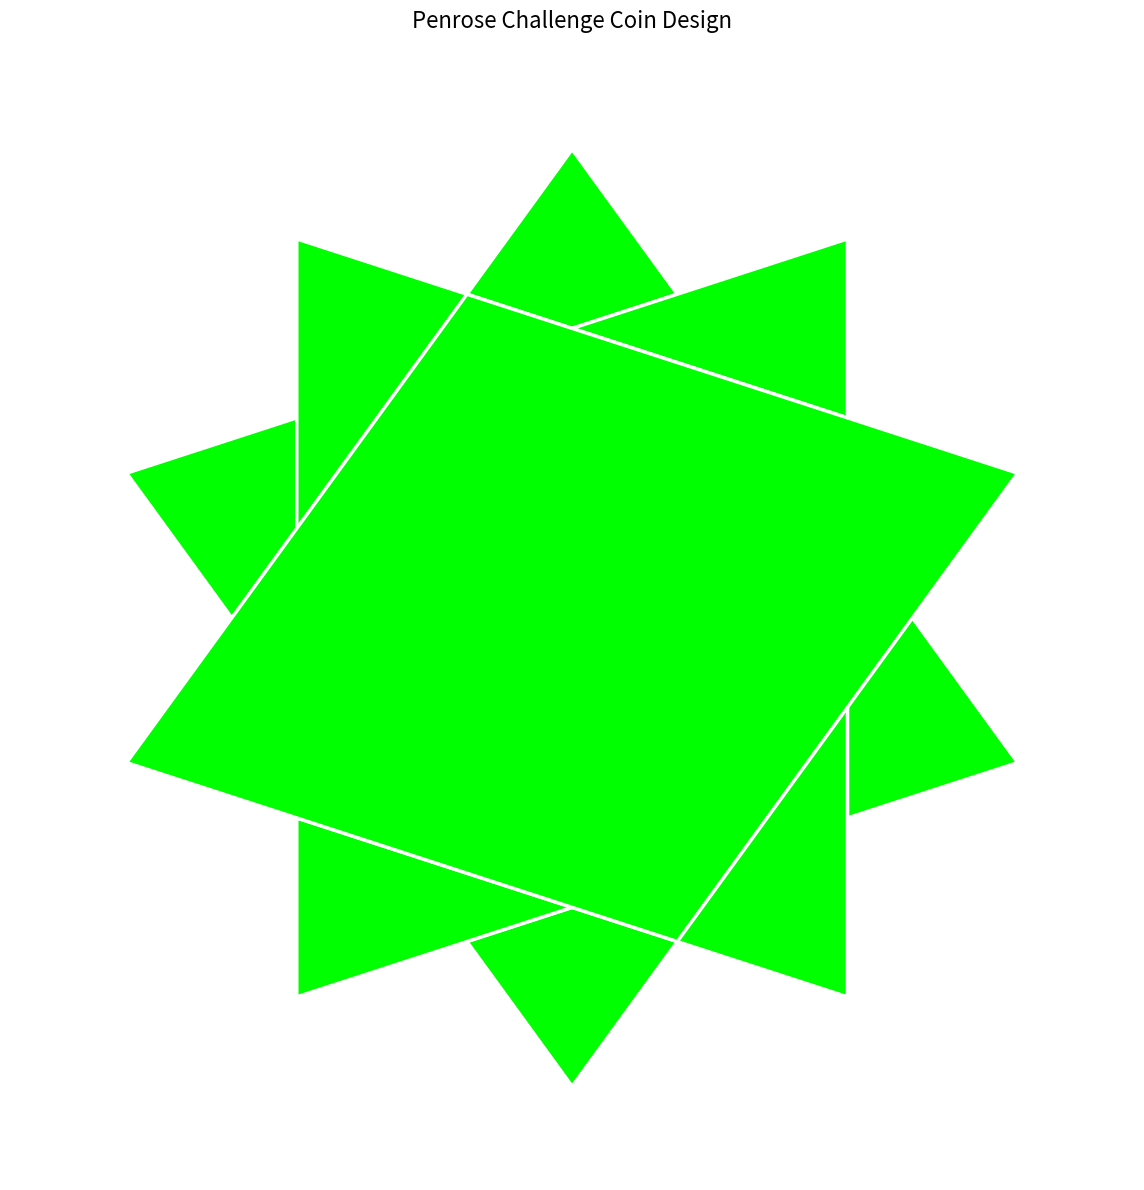

Python code for this plot:
import numpy as np
import matplotlib.pyplot as plt
from matplotlib.patches import Polygon
from dataclasses import dataclass
from typing import List, Tuple


@dataclass
class TileParams:
    """Parameters for Penrose tiling"""
    scale: float = 1.0
    margin: float = 0.02  # Gap between tiles
    inner_radius: float = 1.5  # Distance from center to inner rhombi
    outer_radius: float = 3.5  # Distance from center to outer rhombi
    kite_color: str = '#00FF00'  # Green (rhombus/kite)
    dart_color: str = '#FF0000'  # Red (dart)
    background_color: str = '#8800FF'  # Purple
    edge_color: str = '#DDDDDD'  # Light gray
    edge_width: float = 2.0


class PenroseTile:
    """Represents a single Penrose tile (kite or dart)"""

    # Golden ratio
    PHI = (1 + np.sqrt(5)) / 2

    def __init__(self, tile_type: str, center: Tuple[float, float],
                 angle: float, params: TileParams):
        """
        tile_type: 'kite' or 'dart'
        center: (x, y) position
        angle: rotation in degrees
        params: TileParams object
        """
        self.tile_type = tile_type
        self.center = np.array(center)
        self.angle = angle
        self.params = params

    def get_vertices(self) -> np.ndarray:
        """Calculate vertices for the tile with margin"""
        # Both rhombi have the same edge length
        edge_length = 1.0

        if self.tile_type == 'kite':
            # Fat rhombus: 72° acute angles, 108° obtuse angles
            # For rhombus with all edges = a and acute angle α:
            # Half-diagonal from center to acute vertex: d1 = a * sin((180-α)/2)
            # Half-diagonal from center to obtuse vertex: d2 = a * sin(α/2)

            acute = 72
            d1 = edge_length * np.sin(np.radians((180 - acute) / 2))  # to obtuse vertices
            d2 = edge_length * np.sin(np.radians(acute / 2))  # to acute vertices

            vertices = np.array([
                [0, d2],           # Top (acute 72°)
                [d1, 0],           # Right (obtuse 108°)
                [0, -d2],          # Bottom (acute 72°)
                [-d1, 0],          # Left (obtuse 108°)
            ])
        else:  # dart
            # Thin rhombus: 36° acute angles, 144° obtuse angles
            # Same edge length as kite, different angles

            acute = 36
            d1 = edge_length * np.sin(np.radians((180 - acute) / 2))  # to obtuse vertices
            d2 = edge_length * np.sin(np.radians(acute / 2))  # to acute vertices

            vertices = np.array([
                [0, d2],           # Top (acute 36°)
                [d1, 0],           # Right (obtuse 144°)
                [0, -d2],          # Bottom (acute 36°)
                [-d1, 0],          # Left (obtuse 144°)
            ])

        # Apply margin by shrinking towards centroid
        if self.params.margin > 0:
            centroid = vertices.mean(axis=0)
            vertices = centroid + (vertices - centroid) * (1 - self.params.margin)

        # Scale
        vertices *= self.params.scale

        # Rotate
        angle_rad = np.radians(self.angle)
        rotation = np.array([
            [np.cos(angle_rad), -np.sin(angle_rad)],
            [np.sin(angle_rad), np.cos(angle_rad)]
        ])
        vertices = vertices @ rotation.T

        # Translate
        vertices += self.center

        return vertices

    def get_polygon(self) -> Polygon:
        """Get matplotlib Polygon object"""
        vertices = self.get_vertices()
        color = self.params.kite_color if self.tile_type == 'kite' else self.params.dart_color
        return Polygon(vertices, facecolor=color, edgecolor=self.params.edge_color,
                      linewidth=self.params.edge_width)


class PenroseCoin:
    """Generate Penrose tiling pattern for a coin"""

    def __init__(self, params: TileParams = None):
        self.params = params or TileParams()
        self.tiles: List[PenroseTile] = []

    def add_tile(self, tile_type: str, center: Tuple[float, float], angle: float):
        """Add a tile to the coin"""
        tile = PenroseTile(tile_type, center, angle, self.params)
        self.tiles.append(tile)
        return tile

    def create_radial_pattern(self):
        """Create exact pattern matching reference image:
        - 5 green fat rhombi forming pentagon in center (OBTUSE angles meet at center)
        - Additional tiles around them
        """
        self.tiles = []

        angle_step = 72  # 360 / 5

        # 5 fat rhombi (kites/green) forming a pentagon
        # In the reference, they meet at the CENTER with their OBTUSE (108°) angles
        # So the acute (72°) angles point OUTWARD
        for i in range(5):
            angle = i * angle_step
            # Rotate so OBTUSE angle points to center (acute points out)
            self.add_tile('kite', (0, 0), angle - 90)

        # Uncomment for red rhombi
        # # 5 thin rhombi (darts/red) - positioned between the green ones
        # for i in range(5):
        #     angle = i * angle_step + angle_step / 2  # Offset by 36°
        #     # Position them outward from center
        #     offset = 1.0  # Adjust this to position correctly
        #     x = offset * np.cos(np.radians(angle))
        #     y = offset * np.sin(np.radians(angle))
        #     self.add_tile('dart', (x, y), angle + 90)

    def create_pattern_from_spec(self, tile_specs: List[Tuple[str, Tuple[float, float], float]]):
        """Create pattern from list of (type, center, angle) specifications"""
        self.tiles = []
        for tile_type, center, angle in tile_specs:
            self.add_tile(tile_type, center, angle)

    def plot(self, figsize: Tuple[int, int] = (10, 10),
             show_grid: bool = False, show_background: bool = True):
        """Plot the coin design"""
        fig, ax = plt.subplots(figsize=figsize)

        if show_background:
            ax.set_facecolor(self.params.background_color)

        # Draw tiles
        for tile in self.tiles:
            polygon = tile.get_polygon()
            ax.add_patch(polygon)

        # Set aspect and limits - auto-scale based on tiles
        all_vertices = []
        for tile in self.tiles:
            all_vertices.extend(tile.get_vertices())
        if all_vertices:
            vertices_array = np.array(all_vertices)
            max_coord = np.max(np.abs(vertices_array)) * 1.2
            ax.set_xlim(-max_coord, max_coord)
            ax.set_ylim(-max_coord, max_coord)

        ax.set_aspect('equal')

        if show_grid:
            ax.grid(True, alpha=0.3)
        else:
            ax.axis('off')

        plt.title('Penrose Challenge Coin Design', fontsize=16, pad=20)
        plt.tight_layout()

        return fig, ax


# Example usage
if __name__ == "__main__":
    # Create coin with custom parameters
    params = TileParams(
        scale=0.2,
        margin=0.03,
        inner_radius=1.0,  # Closer together - distance from center to inner rhombi
        outer_radius=2.2,  # Closer together - distance from center to outer rhombi
        kite_color='#00FF00',
        dart_color='#FF0000',
        background_color='#8800FF',
        edge_color='#FFFFFF',
        edge_width=2.5
    )

    coin = PenroseCoin(params)

    # Create the exact pattern: 5 inner + 5 outer fat rhombi + 10 thin rhombi
    coin.create_radial_pattern()

    # Option 2: Manually specify tiles (commented out)
    # custom_tiles = [
    #     ('kite', (0, 1), 0),
    #     ('dart', (1.5, 0), 45),
    #     ('kite', (0, -1), 180),
    #     ('dart', (-1.5, 0), 225),
    # ]
    # coin.create_pattern_from_spec(custom_tiles)

    # Plot and show
    fig, ax = coin.plot(figsize=(12, 12), show_grid=False, show_background=True)
    plt.savefig('penrose_coin.png', dpi=300, bbox_inches='tight', facecolor='white')
    plt.show()

    print("Coin design saved to 'penrose_coin.png'")
    print(f"Number of tiles: {len(coin.tiles)}")
